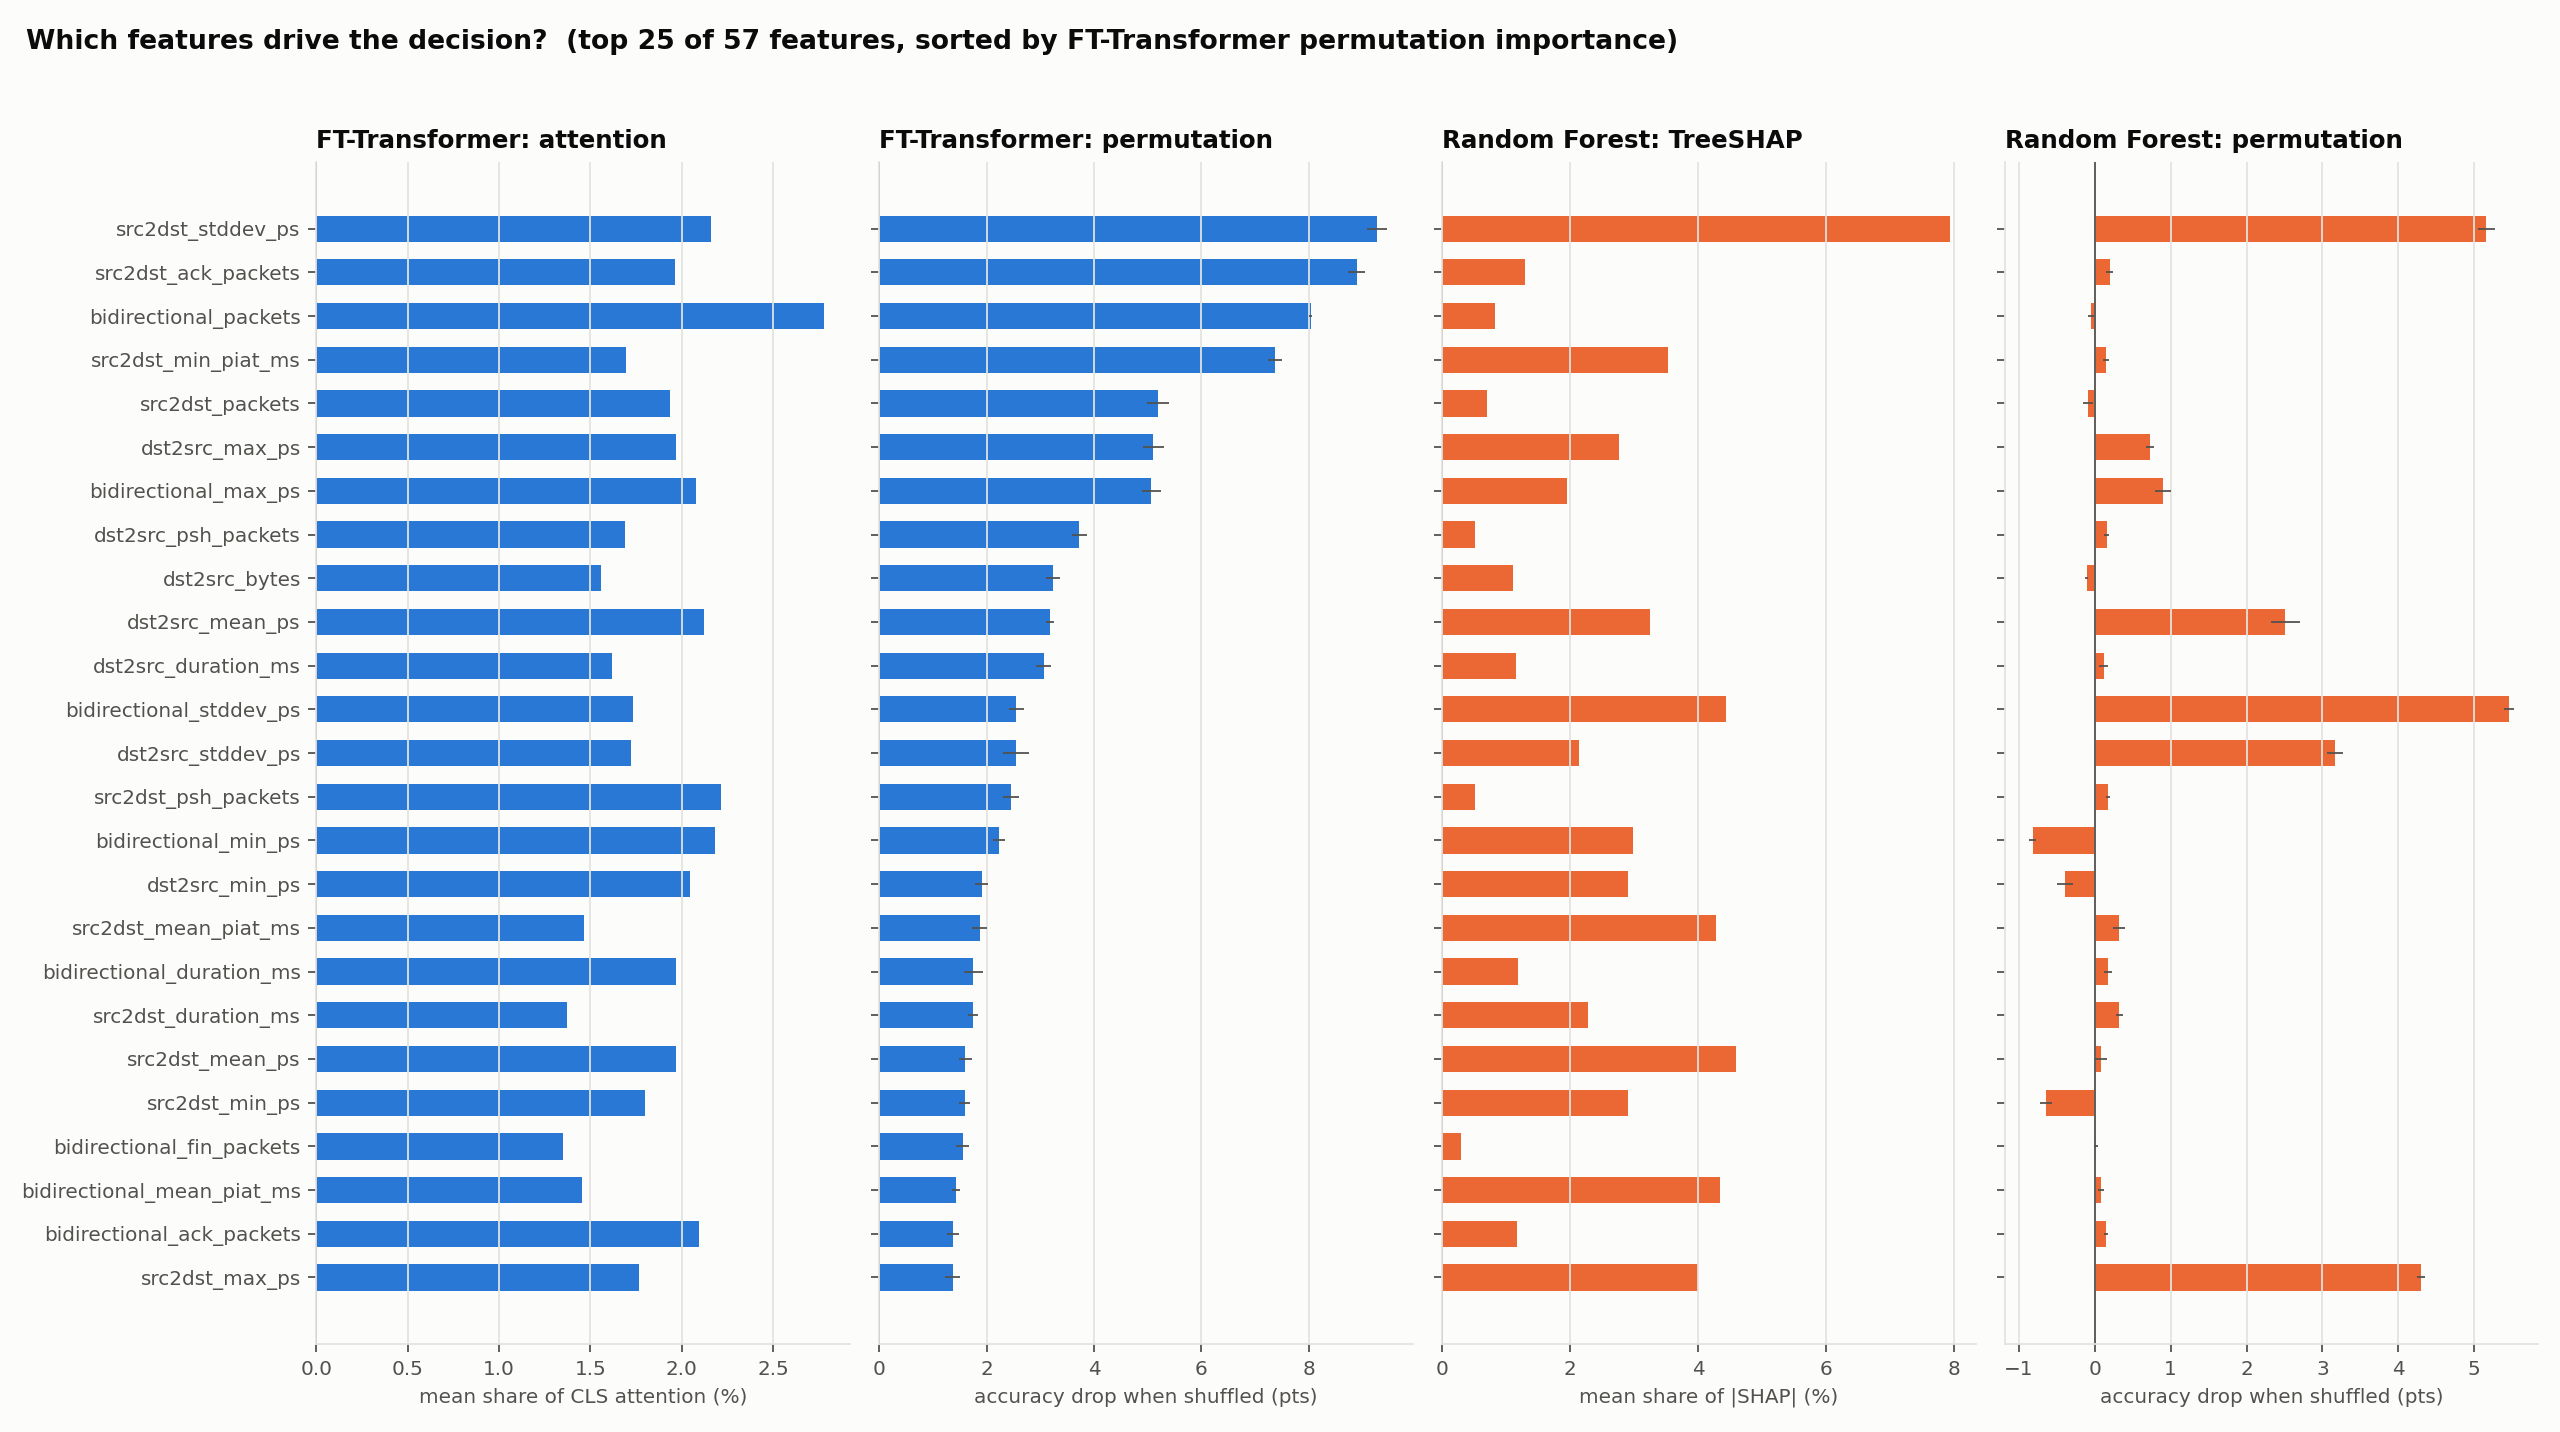

Source data for this figure (header and first rows):
, ft_attention, ft_attention_C2, ft_attention_Chat, ft_attention_File Transfer, ft_attention_Streaming, ft_attention_VoIP, ft_permutation, ft_permutation_std, rf_permutation, rf_permutation_std, rf_impurity, rf_shap
bidirectional_duration_ms, 0.01966, 0.01897, 0.0201, 0.02167, 0.01859, 0.0189, 0.01756, 0.001705, 0.001691, 0.0005288, 0.02122, 0.01183
bidirectional_packets, 0.0278, 0.02562, 0.02944, 0.02761, 0.02411, 0.02249, 0.08034, 0.000244, -0.0005037, 0.0003488, 0.011, 0.008329
bidirectional_bytes, 0.01522, 0.01524, 0.01554, 0.0138, 0.01349, 0.01482, 0.00903, 0.0014, -0.002015, 0.0004006, 0.0151, 0.01196
src2dst_duration_ms, 0.01373, 0.01282, 0.01389, 0.0147, 0.0147, 0.01392, 0.01749, 0.0009681, 0.003238, 0.0004691, 0.03125, 0.02279
src2dst_packets, 0.01935, 0.02092, 0.01939, 0.01805, 0.01553, 0.01975, 0.05195, 0.002059, -0.0008994, 0.0007013, 0.009796, 0.006991
src2dst_bytes, 0.01576, 0.01483, 0.01542, 0.01634, 0.01844, 0.02212, 0.005073, 0.001168, -0.0009354, 0.0001346, 0.01591, 0.01042
dst2src_duration_ms, 0.01617, 0.0169, 0.0157, 0.01594, 0.01759, 0.01533, 0.03065, 0.001405, 0.001151, 0.000619, 0.01934, 0.01156
dst2src_packets, 0.01526, 0.0151, 0.01502, 0.01315, 0.01768, 0.01369, 0.007411, 0.001088, -0.0002159, 0.0006063, 0.007632, 0.0053
dst2src_bytes, 0.01559, 0.0159, 0.0157, 0.01643, 0.01434, 0.01447, 0.03238, 0.001351, -0.001043, 0.0002098, 0.01243, 0.01109
bidirectional_min_ps, 0.02184, 0.02416, 0.02146, 0.01832, 0.01795, 0.02735, 0.02227, 0.00114, -0.008167, 0.0004773, 0.0203, 0.02981
bidirectional_mean_ps, 0.02207, 0.02365, 0.02146, 0.02981, 0.02138, 0.0215, 0.01328, 0.001201, 0.01083, 0.001274, 0.02956, 0.02148
bidirectional_stddev_ps, 0.01733, 0.01701, 0.01705, 0.01761, 0.01974, 0.01747, 0.02554, 0.001332, 0.05458, 0.0006788, 0.03928, 0.04433
bidirectional_max_ps, 0.02077, 0.02067, 0.01944, 0.01597, 0.02953, 0.02104, 0.05066, 0.001779, 0.00903, 0.001076, 0.03088, 0.01948
src2dst_min_ps, 0.01799, 0.01774, 0.01761, 0.02017, 0.02037, 0.01925, 0.01594, 0.001034, -0.006404, 0.0007598, 0.02723, 0.02899
src2dst_mean_ps, 0.01971, 0.01964, 0.01974, 0.01935, 0.01972, 0.01958, 0.01605, 0.001254, 0.0008275, 0.0008093, 0.04745, 0.04585
src2dst_stddev_ps, 0.02161, 0.02908, 0.01818, 0.01813, 0.02494, 0.02484, 0.09275, 0.001858, 0.05156, 0.001112, 0.03983, 0.07937
src2dst_max_ps, 0.01765, 0.01941, 0.01667, 0.03277, 0.01782, 0.01811, 0.01367, 0.001351, 0.04296, 0.0005263, 0.03969, 0.03996
dst2src_min_ps, 0.02044, 0.01694, 0.02054, 0.02651, 0.02807, 0.01644, 0.0191, 0.001206, -0.003922, 0.001001, 0.01921, 0.02906
dst2src_mean_ps, 0.02122, 0.02825, 0.01851, 0.02135, 0.02119, 0.02253, 0.03177, 0.0007249, 0.02511, 0.001892, 0.02798, 0.03246
dst2src_stddev_ps, 0.0172, 0.01905, 0.01655, 0.01545, 0.01693, 0.01785, 0.02547, 0.00245, 0.03162, 0.001058, 0.01809, 0.02136
dst2src_max_ps, 0.01967, 0.01939, 0.01999, 0.02153, 0.01805, 0.02008, 0.05102, 0.001929, 0.007303, 0.0005037, 0.02681, 0.02757
bidirectional_min_piat_ms, 0.0141, 0.01504, 0.01378, 0.01377, 0.01406, 0.01361, 0.005397, 0.0005088, 2.2204460492503132e-17, 0.000301, 0.02198, 0.03107
bidirectional_mean_piat_ms, 0.01456, 0.01385, 0.01478, 0.01407, 0.01489, 0.01468, 0.01436, 0.0007495, 0.0008275, 0.0003525, 0.0428, 0.04339
bidirectional_stddev_piat_ms, 0.01774, 0.01622, 0.01819, 0.0189, 0.01777, 0.02051, -0.002375, 0.0004165, -0.003706, 0.0007426, 0.03767, 0.02925
bidirectional_max_piat_ms, 0.02226, 0.02306, 0.0231, 0.01482, 0.01747, 0.01672, 0.008635, 0.001103, -3.597769382979177e-05, 0.0003488, 0.02412, 0.02143
src2dst_min_piat_ms, 0.01697, 0.01429, 0.01839, 0.01603, 0.01517, 0.0146, 0.07368, 0.00129, 0.001439, 0.0004102, 0.02743, 0.03522
src2dst_mean_piat_ms, 0.01466, 0.0147, 0.01379, 0.01706, 0.0192, 0.01619, 0.01874, 0.001405, 0.003166, 0.0007598, 0.03845, 0.04272
src2dst_stddev_piat_ms, 0.01596, 0.01479, 0.01674, 0.01411, 0.01425, 0.01551, -0.0009714, 0.0005756, -0.003706, 0.0006976, 0.04368, 0.04737
src2dst_max_piat_ms, 0.01648, 0.01577, 0.01702, 0.01286, 0.0156, 0.01479, 0.004389, 0.0004907, -0.001547, 0.001107, 0.02079, 0.01877
dst2src_min_piat_ms, 0.01485, 0.01507, 0.01491, 0.01511, 0.01381, 0.01567, -0.0002159, 0.0004165, 0.004605, 0.0004196, 0.02497, 0.02191
dst2src_mean_piat_ms, 0.01629, 0.0152, 0.01709, 0.01362, 0.01429, 0.01625, 0.01101, 0.0005846, 0.0068, 0.0008915, 0.0494, 0.04887
dst2src_stddev_piat_ms, 0.0219, 0.02195, 0.02245, 0.01743, 0.01882, 0.02232, 0.00295, 0.0007598, 0.001439, 0.0006127, 0.05514, 0.05571
dst2src_max_piat_ms, 0.02031, 0.01779, 0.02227, 0.01258, 0.01597, 0.0166, -0.002734, 0.001294, 0.001079, 0.0005456, 0.02272, 0.01656
bidirectional_syn_packets, 0.01991, 0.02245, 0.01896, 0.01909, 0.01987, 0.0201, 0.0003598, 0.000301, 0.0002518, 0.0003336, 0.001886, 0.002499
bidirectional_cwr_packets, 0.01464, 0.01411, 0.01484, 0.01561, 0.01416, 0.01637, 0.0, 0.0, 0.0, 0.0, 0.0, 0.0
bidirectional_ece_packets, 0.01464, 0.01516, 0.01457, 0.01495, 0.01347, 0.01603, 0.0, 0.0, 0.0, 0.0, 0.0, 0.0
bidirectional_urg_packets, 0.01596, 0.01618, 0.01571, 0.01874, 0.0154, 0.02148, 0.0, 0.0, 0.0, 0.0, 0.0, 0.0
bidirectional_ack_packets, 0.02092, 0.02064, 0.02145, 0.01751, 0.01863, 0.0212, 0.01374, 0.001095, 0.001475, 0.0002878, 0.01358, 0.01169
bidirectional_psh_packets, 0.02189, 0.02487, 0.01985, 0.01777, 0.02705, 0.0255, 0.0104, 0.000862, 0.0008275, 0.0003704, 0.008885, 0.005604
bidirectional_rst_packets, 0.01428, 0.01431, 0.01433, 0.01553, 0.01371, 0.01455, 0.0001079, 8.812699200517735e-05, 0.0, 0.0, 0.0006988, 0.0008347
bidirectional_fin_packets, 0.01348, 0.0128, 0.01374, 0.01828, 0.01283, 0.01398, 0.01554, 0.001164, 0.0001439, 0.0003095, 0.003289, 0.002954
src2dst_syn_packets, 0.01564, 0.01413, 0.01589, 0.02337, 0.0171, 0.01367, -0.0006116, 0.0004907, 0.0002159, 0.0003297, 0.001852, 0.002663
src2dst_cwr_packets, 0.01484, 0.01474, 0.01522, 0.01255, 0.01304, 0.01476, 0.0, 0.0, 0.0, 0.0, 0.0, 0.0
src2dst_ece_packets, 0.01651, 0.01567, 0.01708, 0.01499, 0.01538, 0.01532, 0.0, 0.0, 0.0, 0.0, 0.0, 0.0
src2dst_urg_packets, 0.01456, 0.01414, 0.01499, 0.01299, 0.01326, 0.0136, 0.0, 0.0, 0.0, 0.0, 0.0, 0.0
src2dst_ack_packets, 0.01962, 0.01994, 0.02001, 0.01561, 0.01702, 0.0192, 0.0889, 0.001619, 0.001943, 0.0004465, 0.01355, 0.01293
src2dst_psh_packets, 0.02214, 0.0212, 0.02164, 0.0183, 0.02773, 0.02226, 0.02454, 0.001442, 0.001727, 0.0002923, 0.01309, 0.005127
src2dst_rst_packets, 0.01431, 0.01357, 0.01482, 0.013, 0.01324, 0.01347, 0.0001079, 8.812699200517735e-05, 0.0, 0.0, 0.0008033, 0.001111
src2dst_fin_packets, 0.01677, 0.01665, 0.01689, 0.01937, 0.01613, 0.01611, 0.00295, 0.0004196, -0.0002159, 0.0001763, 0.002035, 0.001683
dst2src_syn_packets, 0.01631, 0.01496, 0.01685, 0.02547, 0.0155, 0.01442, 0.001295, 0.0008468, 0.001583, 0.0004317, 0.002098, 0.003398
dst2src_cwr_packets, 0.01405, 0.01354, 0.0139, 0.0198, 0.0152, 0.01506, 0.0, 0.0, 0.0, 0.0, 0.0, 0.0
dst2src_ece_packets, 0.01512, 0.0146, 0.01523, 0.01396, 0.01587, 0.01498, 0.0, 0.0, 0.0, 0.0, 0.0, 0.0
dst2src_urg_packets, 0.01657, 0.01711, 0.01647, 0.01593, 0.01578, 0.0174, 0.0, 0.0, 0.0, 0.0, 0.0, 0.0
dst2src_ack_packets, 0.01799, 0.01567, 0.01849, 0.01359, 0.02111, 0.01615, -0.001331, 0.0006883, 0.001619, 0.000301, 0.01153, 0.0102
dst2src_psh_packets, 0.0169, 0.0154, 0.01775, 0.01725, 0.01549, 0.0153, 0.03727, 0.001445, 0.001583, 0.0003488, 0.00568, 0.00521
dst2src_rst_packets, 0.01463, 0.01399, 0.01481, 0.01398, 0.01508, 0.01467, 0.0002518, 0.0001835, 0.0, 0.0, 0.0001529, 0.0001054
dst2src_fin_packets, 0.01622, 0.01515, 0.01659, 0.01736, 0.01648, 0.01547, -0.0002878, 0.0002692, -0.0001079, 0.0001835, 0.001702, 0.001753
